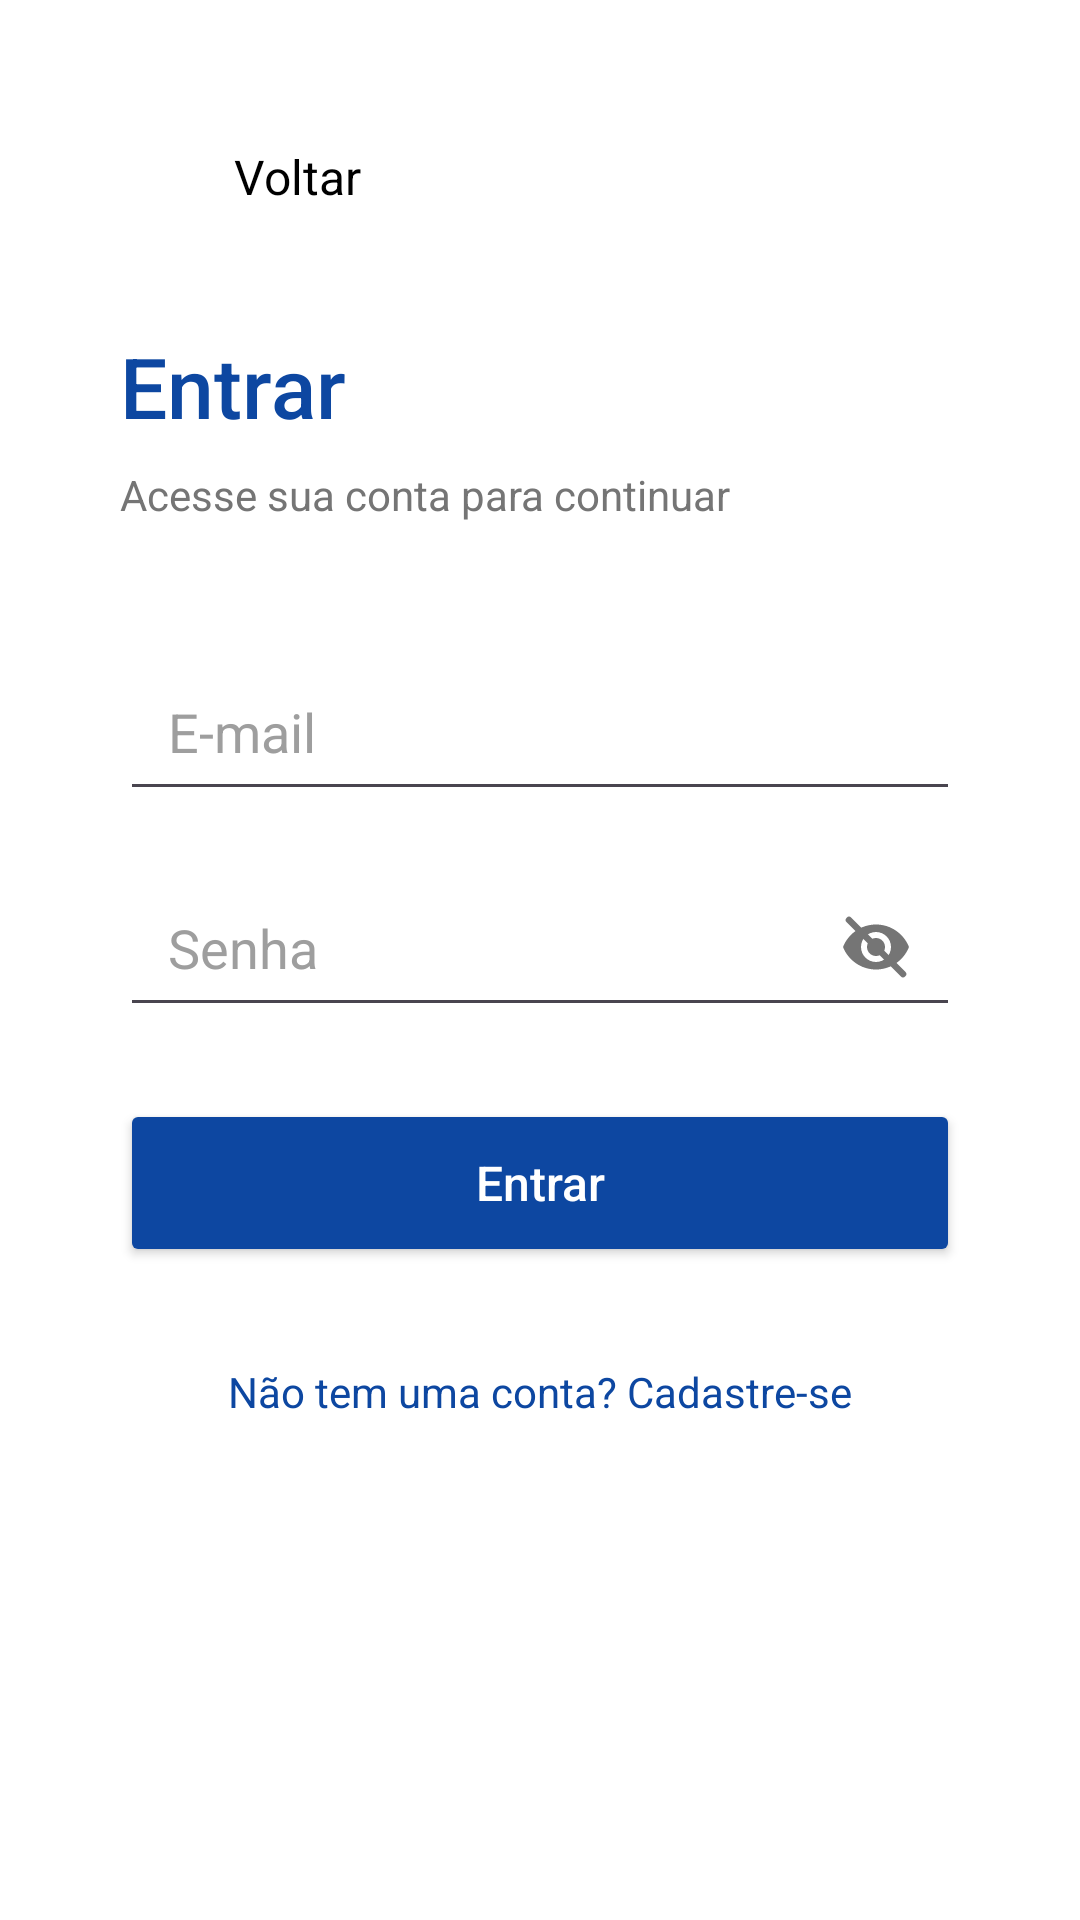

Produce the Android XML layout that renders to this screen, including the resource entries it uses.
<!-- AndroidManifest.xml: application theme Theme.Bombadagua -->
<!-- res/layout/activity_login.xml -->
<?xml version="1.0" encoding="utf-8"?>
<androidx.constraintlayout.widget.ConstraintLayout xmlns:android="http://schemas.android.com/apk/res/android"
    xmlns:app="http://schemas.android.com/apk/res-auto"
    xmlns:tools="http://schemas.android.com/tools"
    android:id="@+id/main"
    android:layout_width="match_parent"
    android:layout_height="match_parent"
    android:background="#FFFFFF"
    android:padding="40dp"
    tools:context=".activities.LoginActivity">

    
    <LinearLayout
        android:id="@+id/btnVoltarLogin"
        android:layout_width="wrap_content"
        android:layout_height="wrap_content"
        android:orientation="horizontal"
        android:gravity="center_vertical"
        android:clickable="true"
        android:focusable="true"
        android:background="?attr/selectableItemBackground"
        android:padding="8dp"
        app:layout_constraintStart_toStartOf="parent"
        app:layout_constraintTop_toTopOf="parent">

        <ImageView
            android:layout_width="22dp"
            android:layout_height="22dp"
            android:src="@drawable/ic_seta_voltar"
            android:layout_marginEnd="8dp" />

        <TextView
            android:layout_width="wrap_content"
            android:layout_height="wrap_content"
            android:text="Voltar"
            android:textSize="16sp"
            android:textColor="#000000" />
    </LinearLayout>

    <TextView
        android:id="@+id/tvTitulo"
        android:layout_width="wrap_content"
        android:layout_height="wrap_content"
        android:layout_marginTop="32dp"
        android:fontFamily="sans-serif-medium"
        android:text="Entrar"
        android:textColor="#0D47A1"
        android:textSize="28sp"
        app:layout_constraintStart_toStartOf="parent"
        app:layout_constraintTop_toBottomOf="@id/btnVoltarLogin" />

    <TextView
        android:id="@+id/tvSubtitulo"
        android:layout_width="wrap_content"
        android:layout_height="wrap_content"
        android:layout_marginTop="8dp"
        android:text="Acesse sua conta para continuar"
        android:textColor="#757575"
        android:textSize="14sp"
        app:layout_constraintStart_toStartOf="parent"
        app:layout_constraintTop_toBottomOf="@id/tvTitulo" />

    <EditText
        android:id="@+id/etEmail"
        android:layout_width="0dp"
        android:layout_height="56dp"
        android:layout_marginTop="40dp"
        android:autofillHints="emailAddress"
        android:hint="E-mail"
        android:inputType="textEmailAddress"
        android:paddingStart="16dp"
        android:paddingEnd="16dp"
        android:textColorHint="#9E9E9E"
        android:textColor="#000000"
        app:layout_constraintEnd_toEndOf="parent"
        app:layout_constraintStart_toStartOf="parent"
        app:layout_constraintTop_toBottomOf="@id/tvSubtitulo" />

    <EditText
        android:id="@+id/etSenha"
        android:layout_width="0dp"
        android:layout_height="56dp"
        android:layout_marginTop="16dp"
        android:autofillHints="password"
        android:hint="Senha"
        android:inputType="textPassword"
        android:paddingStart="16dp"
        android:paddingEnd="16dp"
        android:textColorHint="#9E9E9E"
        android:textColor="#000000"
        android:drawableEnd="@drawable/ic_olho_fechado"
        android:drawablePadding="8dp"
        app:layout_constraintEnd_toEndOf="parent"
        app:layout_constraintStart_toStartOf="parent"
        app:layout_constraintTop_toBottomOf="@id/etEmail" />

    <Button
        android:id="@+id/btnEntrar"
        android:layout_width="0dp"
        android:layout_height="56dp"
        android:layout_marginTop="24dp"
        android:backgroundTint="#0D47A1"
        android:text="Entrar"
        android:textAllCaps="false"
        android:textColor="#FFFFFF"
        android:textSize="16sp"
        app:layout_constraintEnd_toEndOf="parent"
        app:layout_constraintStart_toStartOf="parent"
        app:layout_constraintTop_toBottomOf="@id/etSenha" />

    <TextView
        android:id="@+id/tvIrParaCadastro"
        android:layout_width="wrap_content"
        android:layout_height="wrap_content"
        android:layout_marginTop="24dp"
        android:padding="8dp"
        android:text="Não tem uma conta? Cadastre-se"
        android:textColor="#0D47A1"
        android:textSize="14sp"
        app:layout_constraintEnd_toEndOf="parent"
        app:layout_constraintStart_toStartOf="parent"
        app:layout_constraintTop_toBottomOf="@id/btnEntrar" />

    
    <LinearLayout
        android:id="@+id/overlayCarregando"
        android:layout_width="0dp"
        android:layout_height="0dp"
        android:orientation="vertical"
        android:gravity="center"
        android:background="#CCFFFFFF"
        android:visibility="gone"
        android:clickable="true"
        android:focusable="true"
        app:layout_constraintTop_toTopOf="parent"
        app:layout_constraintBottom_toBottomOf="parent"
        app:layout_constraintStart_toStartOf="parent"
        app:layout_constraintEnd_toEndOf="parent">

        <ProgressBar
            android:layout_width="wrap_content"
            android:layout_height="wrap_content"
            android:indeterminateTint="#0D47A1"/>

        <TextView
            android:layout_width="wrap_content"
            android:layout_height="wrap_content"
            android:text="Entrando..."
            android:textColor="#0D47A1"
            android:textSize="14sp"
            android:layout_marginTop="12dp"/>

    </LinearLayout>

</androidx.constraintlayout.widget.ConstraintLayout>
<!-- resources referenced by this layout -->
<resources>
  <!-- drawable ic_olho_fechado (drawable) -->
  <?xml version="1.0" encoding="utf-8"?>
  <vector xmlns:android="http://schemas.android.com/apk/res/android"
      android:width="24dp"
      android:height="24dp"
      android:viewportWidth="24"
      android:viewportHeight="24">
  
      
      <path
          android:fillColor="#757575"
          android:pathData="M12,4.5C7,4.5 2.73,7.61 1,12c1.73,4.39 6,7.5 11,7.5s9.27,-3.11 11,-7.5C21.27,7.61 17,4.5 12,4.5zM12,17c-2.76,0 -5,-2.24 -5,-5s2.24,-5 5,-5 5,2.24 5,5 -2.24,5 -5,5zM12,9c-1.66,0 -3,1.34 -3,3s1.34,3 3,3 3,-1.34 3,-3 -1.34,-3 -3,-3z"/>
  
      
      <path
          android:strokeColor="#757575"
          android:strokeWidth="2.2"
          android:strokeLineCap="round"
          android:pathData="M3,3L21,21"/>
  
  </vector>
  <style name="Theme.Bombadagua" parent="Base.Theme.Bombadagua" />
  <style name="Base.Theme.Bombadagua" parent="Theme.Material3.DayNight.NoActionBar">
          
          
      </style>
</resources>
